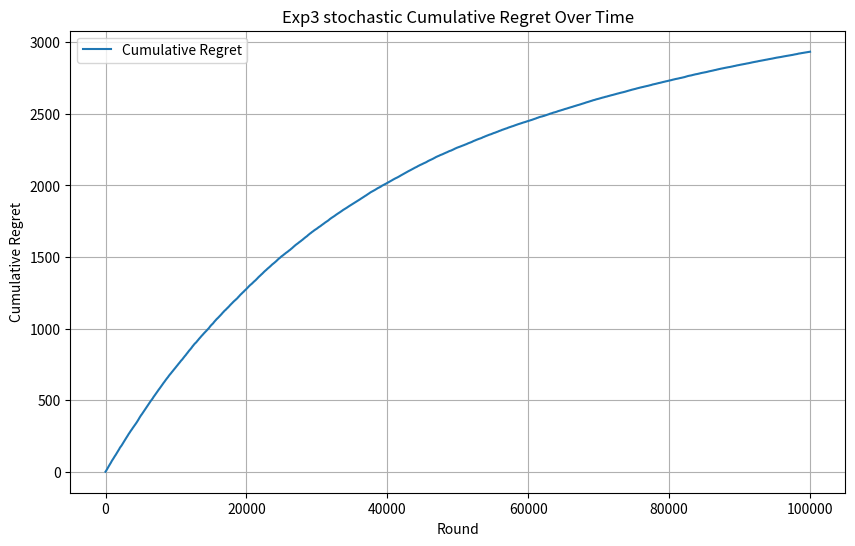

The matplotlib source for this figure:
import math
import matplotlib.pyplot as plt
import random
import numpy as np

class stochastic_Exp3:
    def __init__(self, learning_rate, n_arms):
        self.learning_rate = learning_rate
        self.n_arms = n_arms
        self.weights = np.ones(n_arms)
        self.arm_means = np.random.binomial(0.1, 0.9, n_arms)

    def finding_probability_distributions(self):
        n_arms = len(self.weights)
        total_weight = sum(self.weights)
        probs = np.zeros(n_arms)
        for arm in range(self.n_arms):
            first_term = (1 - self.learning_rate) * (self.weights[arm] / total_weight)
            second_term = (self.learning_rate / n_arms)
            update_rule_for_arm = first_term + second_term
            probs[arm] = update_rule_for_arm
        return probs
    
    def select_arm(self):
        probs = self.finding_probability_distributions()
        action_chosen = np.random.choice(n_arms, p=probs)
        return action_chosen
    
    def assign_reward(self, chosen_arm):
        best_arm = np.argmax(self.arm_means)
        probablity = random.random()
        reward = 0
        if chosen_arm == best_arm:
            if probablity < 0.7:
                reward += 1
            else:
                reward += 0
        else:
            if probablity < 0.3:
                reward += 1
            else:
                reward += 0
        return reward
    
    def update(self, chosen_arm, reward):
        probs = self.finding_probability_distributions()
        if probs[chosen_arm] > 0:
            reward_estimate = reward / probs[chosen_arm]
        else:
            reward_estimate = 0
        growth_factor = math.exp((self.learning_rate / n_arms) * reward_estimate)
        self.weights[chosen_arm] *= growth_factor

n_arms = 10
time_horizon = 100000
learning_rate = 0.005
#this one is shwya 3bee6 mdri leh

stochasticEXP3Environment = stochastic_Exp3(learning_rate, n_arms)
# best_arm = stochasticEXP3Environment.update_best_arm()
# arm_means = np.random.uniform(0, 1, n_arms)
alpha = np.random.randint(1, n_arms+1, n_arms)
arm_means = np.random.dirichlet(alpha, size = 1).squeeze(0) #stolen from github, idk if this is better than just using a uniform distribution for the means
# arm_means = stochasticEXP3Environment.theseAreOurWeights()
rewards_for_arm_in_each_round = []
regrets = []
# cumulative_reward = 0
# cumulative_optimal_reward = 0
cumulative_reward_mean = 0
cumulative_optimal_reward_mean = 0

for round_played in range(time_horizon):
    chosen_arm = stochasticEXP3Environment.select_arm()
    reward_for_arm = np.random.binomial(1, arm_means[chosen_arm]) #np.random gives us 0 or 1 reward based on probability of success
    rewards_for_arm_in_each_round.append(reward_for_arm)
    stochasticEXP3Environment.update(chosen_arm, rewards_for_arm_in_each_round[round_played])
    optimal_arm = np.argmax(arm_means)
    # reward_for_optimal_arm = np.random.binomial(1, arm_means[optimal_arm])
    # cumulative_reward += reward_for_arm
    # cumulative_optimal_reward += reward_for_optimal_arm
    # regret_for_this_round = cumulative_optimal_reward - cumulative_reward
    cumulative_reward_mean += arm_means[chosen_arm]
    cumulative_optimal_reward_mean += arm_means[optimal_arm]
    regret_for_this_round = cumulative_optimal_reward_mean - cumulative_reward_mean
    # regret_for_this_round = arm_means[optimal_arm] - arm_means[chosen_arm]
    regrets.append(regret_for_this_round)
    
    
# n_arms = 10
# n_rounds = 100000
# learning_rate = 0.01

# stochasticExp3Environment = stochastic_Exp3(learning_rate, n_arms)
# regret = []
# cumulative_reward = 0

# for t in range(n_rounds):
#     chosen_arm = stochasticExp3Environment.select_arm()
#     reward = stochasticExp3Environment.assign_reward(chosen_arm)
#     stochasticExp3Environment.update(chosen_arm, reward)
    
#     cumulative_reward += reward
#     optimal_reward = (t + 1) * 0.7
#     regret.append(optimal_reward - cumulative_reward)

plt.figure(figsize=(10, 6))
plt.plot(regrets, label="Cumulative Regret")
plt.xlabel("Round")
plt.ylabel("Cumulative Regret")
plt.title("Exp3 stochastic Cumulative Regret Over Time")
plt.legend()
plt.grid(True)
plt.show()